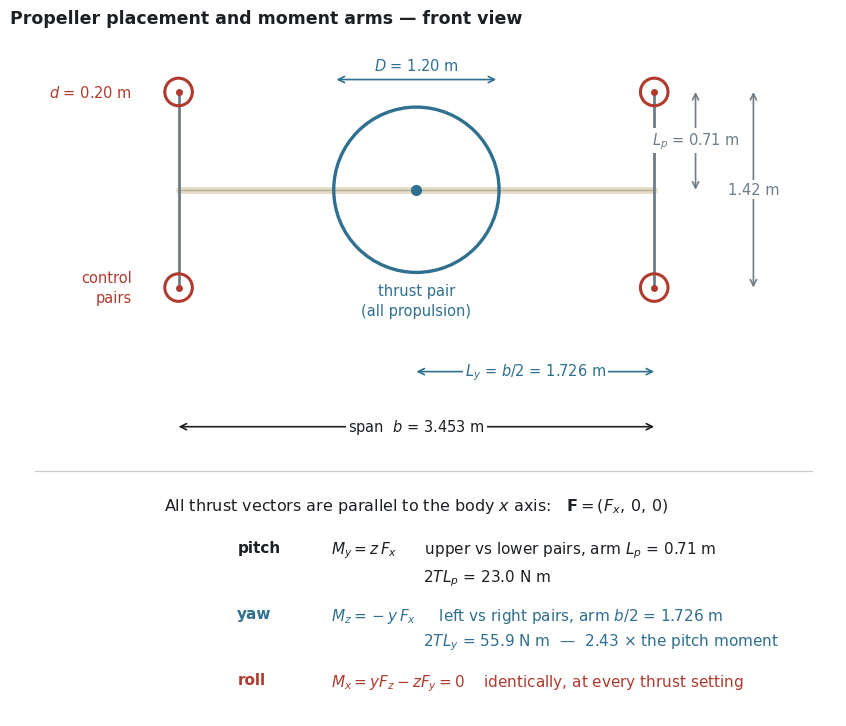

Write Python code to recreate this figure. (Note: this script raises an exception after producing the figure.)
import matplotlib; matplotlib.use("Agg")
import matplotlib.pyplot as plt
from matplotlib.patches import Circle, FancyArrowPatch
OUT="/home/user/meryemAircraft/figures/cikti"
plt.rcParams.update({"font.family":"DejaVu Sans","font.size":11,
 "axes.edgecolor":"#3A4046","text.color":"#1C2024",
 "figure.facecolor":"white","axes.facecolor":"white","savefig.facecolor":"white"})
b2=1.7264; L=0.71; Dm=1.20; Dt=0.20
INK="#1C2024"; A="#2F6F8F"; R="#B03A2E"; MUT="#6E7C87"; GR="#C6CCD1"

fig,ax=plt.subplots(figsize=(9.8,7.4))
# kanat (on gorunusten ince bir sey)
ax.plot([-b2,b2],[0,0],lw=5,color="#E4DCC8",solid_capstyle="round",zorder=2)
ax.plot([-b2,b2],[0,0],lw=1.0,color="#B9AE93",zorder=3)
# ana pervane
ax.add_patch(Circle((0,0),Dm/2,fill=False,ec=A,lw=2.4,zorder=4))
ax.plot([0],[0],"o",ms=7,color=A,zorder=5)
# dikmeler + uc pervaneleri
for sx in (-1,1):
    ax.plot([sx*b2,sx*b2],[-L,L],lw=2.0,color=MUT,zorder=3)
    for sy in (-1,1):
        ax.add_patch(Circle((sx*b2,sy*L),Dt/2,fill=False,ec=R,lw=2.2,zorder=4))
        ax.plot([sx*b2],[sy*L],"o",ms=4,color=R,zorder=5)
# olculer
def dim(x0,y0,x1,y1,txt,off=0.0,c=INK,ha="center",va="center",fs=10.5):
    ax.annotate("",xy=(x1,y1),xytext=(x0,y0),
                arrowprops=dict(arrowstyle="<->",color=c,lw=1.2,shrinkA=0,shrinkB=0))
    ax.text((x0+x1)/2,(y0+y1)/2+off,txt,ha=ha,va=va,fontsize=fs,color=c,
            bbox=dict(fc="white",ec="none",pad=1.6))
dim(-b2,-1.72,b2,-1.72,"span  $b$ = 3.453 m",0.0)
# yatis/sapma kolu: sapmanin kolu YARI ACIKLIK, yunuslamanınki cerceve boyu
dim(0,-1.32,b2,-1.32,"$L_y$ = $b/2$ = 1.726 m",0.0,A)
dim(b2+0.30,0,b2+0.30,L,"$L_p$ = 0.71 m",0.0,MUT)
dim(b2+0.72,-L,b2+0.72,L,f"{2*L:.2f} m",0.0,MUT)
ax.annotate("",xy=(Dm/2,0.80),xytext=(-Dm/2,0.80),
            arrowprops=dict(arrowstyle="<->",color=A,lw=1.2))
ax.text(0,0.87,"$D$ = 1.20 m",ha="center",fontsize=10.5,color=A,
        bbox=dict(fc="white",ec="none",pad=1.6))
ax.text(-b2-0.34,L,"$d$ = 0.20 m",ha="right",va="center",fontsize=10.5,color=R)
# etiketler
ax.text(0,-0.68,"thrust pair\n(all propulsion)",ha="center",va="top",fontsize=10.5,color=A,linespacing=1.4)
ax.text(-b2-0.34,-L,"control\npairs",ha="right",va="center",fontsize=10.5,color=R,linespacing=1.4)
# ---- moment blogu: diyagramin ALTINDA ----
ax.axhline(-2.04,xmin=0.03,xmax=0.97,color=GR,lw=0.9)
ax.text(0,-2.22,"All thrust vectors are parallel to the body $x$ axis:   "
        r"$\mathbf{F}=(F_x,\,0,\,0)$",ha="center",va="top",fontsize=11.5,color=INK)
ax.text(-1.30,-2.54,r"pitch",ha="left",va="top",fontsize=11,color=INK,fontweight="bold")
ax.text(-0.62,-2.54,r"$M_y = z\,F_x$      upper vs lower pairs, arm $L_p$ = 0.71 m"
        "\n" r"                   $2TL_p$ = 23.0 N m",
        ha="left",va="top",fontsize=11,color=INK,linespacing=1.5)
ax.text(-1.30,-3.02,r"yaw",ha="left",va="top",fontsize=11,color=A,fontweight="bold")
ax.text(-0.62,-3.02,r"$M_z = -y\,F_x$     left vs right pairs, arm $b/2$ = 1.726 m"
        "\n" r"                   $2TL_y$ = 55.9 N m  —  2.43 $\times$ the pitch moment",
        ha="left",va="top",fontsize=11,color=A,linespacing=1.5)
ax.text(-1.30,-3.50,r"roll",ha="left",va="top",fontsize=11,color=R,fontweight="bold")
ax.text(-0.62,-3.50,r"$M_x = y F_z - z F_y = 0$    identically, at every thrust setting",
        ha="left",va="top",fontsize=11,color=R)
ax.set_xlim(-2.95,3.05); ax.set_ylim(-3.82,1.15); ax.set_aspect("equal"); ax.axis("off")
ax.set_title("Propeller placement and moment arms — front view",
             loc="left",fontsize=12.5,fontweight="bold",pad=6)
fig.tight_layout()
fig.savefig(OUT+"/fig08-moment-arms.png",dpi=300,bbox_inches="tight")
fig.savefig(OUT+"/fig08-moment-arms.svg",bbox_inches="tight")
print("Sekil 8 yazildi")
